The GitHub repository kattyterra/Gewebeklassifikation_PyTorch contains a labelled image folder "bild_daten" with 4 categories: epithel, Snp, stroma, xtra. Examples follow, each with its label.

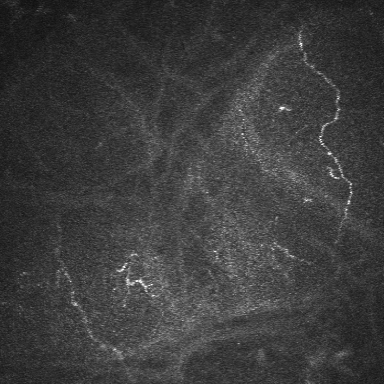
Label: Snp

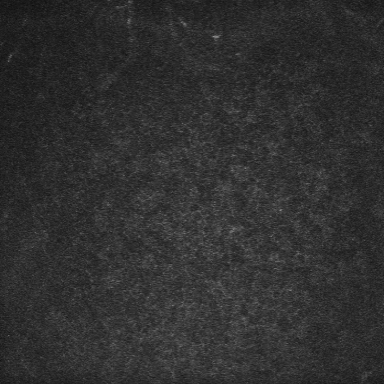
Label: epithel

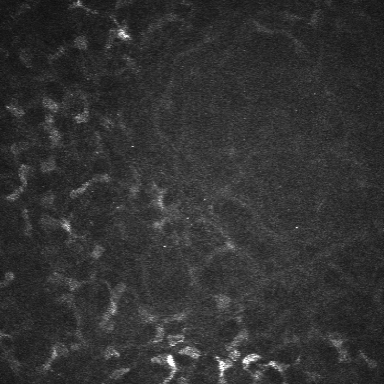
Label: stroma

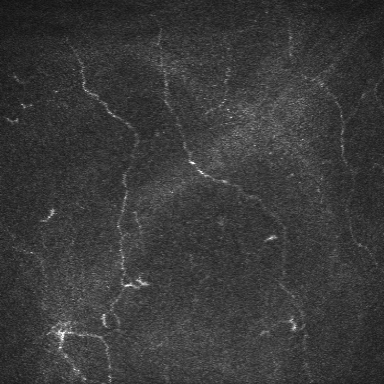
Label: Snp

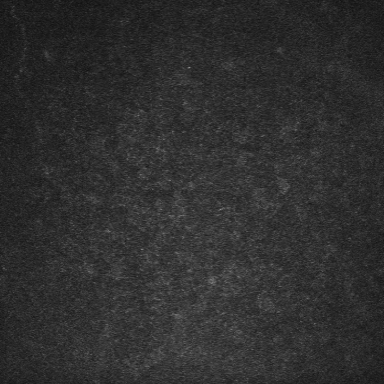
Label: epithel

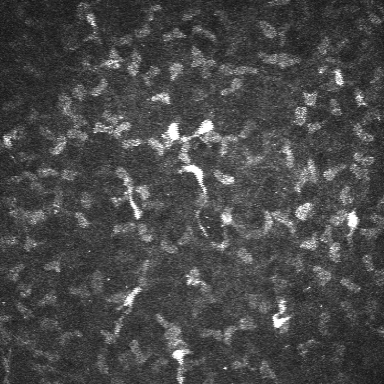
Label: stroma
